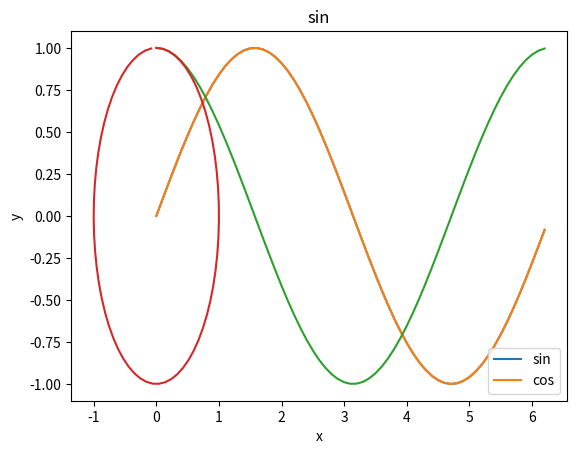

Here is the Python script that generated this plot: (Note: this script raises an exception after producing the figure.)
print('hello world!')

import numpy as np
np.pi

from numpy import *
pi

i = 1
f = 3.1415
b = True or False
s = 'hello world!'

a = [0, 1, 2, 3, 4]
a

a = range(5)
a

a = list(range(5))
a

a = [_ for _ in range(5)]
a

for i in range(5):
    print(i)

a = 3; b = -3

if a > b:
    print('a is bigger than b')
elif a < b:
    print('a is smaller than b')
else:
    print('a equals to b')

from numpy import *

v = arange(10, dtype=float)
v

v = zeros(5)
v

v.shape

V = zeros([5, 5])
V

V.shape

V = ones([5, 5])
V

I = eye(5)
I

from matplotlib.pyplot import *

x = arange(0, 2*pi, 0.1)
y = sin(x)
y

plot(x, y)
xlabel('x')
ylabel('y')
title('sin')

y2 = cos(x)
plot(x, y, x, y2)
xlabel('x')
ylabel('y')
legend(['sin', 'cos'])

plot(y, y2)

from prody import *
from numpy import *
from matplotlib.pyplot import *
%matplotlib inline
confProDy(auto_show=False)
confProDy(auto_secondary=True)

p38 = parsePDB('1p38')
p38

p38

showProtein(p38);
legend();

p38.getCoords()

p38.getCoords().shape

showContactMap(p38.ca);

p38[10]

p38[10].getCoords()

showProtein(p38);
ax3d = gca()
x, y, z = p38[10].getCoords()
ax3d.plot([x], [y], [z], 'r*', markersize=30);

p38['A']

p38['A'].getSequence()

p38[10].getResnum()

p38['A', 5]

p38['A', 5].getNames()

hv = p38.getHierView()

hv['A', 5]

betas = p38.getBetas()
betas.shape

p38.ca

betas = p38.ca.getBetas()
betas.shape

plot(betas);
ylabel('B-factor');
xlabel('Residue index');

showAtomicLines(betas, atoms=p38.ca);
ylabel('B-factor');
xlabel('Residue number');

p38.ca.getSecstrs()

''.join(p38.ca.getSecstrs())

p38

calcPhi(p38['A', 10])

round(calcPhi(p38['A', 10]), 3)

chain = p38['A']
Phi = []; Psi = []; c = []
for res in chain.iterResidues():
    try:
        phi = calcPhi(res)
        psi = calcPsi(res)
    except:
        continue
    else:
        Phi.append(phi)
        Psi.append(psi)
        if res.getResname() == 'GLY':
            c.append('black')
        else:
            secstr = res.getSecstrs()[0]
            if secstr == 'H':
                c.append('red')
            elif secstr == 'G':
                c.append('darkred')
            elif secstr == 'E':
                c.append('blue')
            else:
                c.append('grey')

scatter(Phi, Psi, c=c, s=10);
xlabel('Phi (degree)');
ylabel('Psi (degree)');

ca = p38.select('calpha')
ca

p38.ca

bb = p38.select('backbone')
p38.bb

chainA_ca = parsePDB('1p38', chain='A', subset='ca')

chA = p38.select('calpha and chain A')
chA

res = p38.ca.select('chain A and resnum 10')
res.getResnums()

res = p38.ca.select('chain A and resnum 10 11 12')
res.getResnums()

head = p38.ca.select('resnum < 50')
head.numAtoms()

fragment = p38.ca.select('resnum 50 to 100')

subbetas = sliceAtomicData(betas, atoms=p38.ca, select=fragment)

showAtomicLines(subbetas, atoms=fragment);
xlabel('Residue number');
ylabel('B factor');

showAtomicLines(betas, atoms=p38.ca, overlay=True);
showAtomicLines(subbetas, atoms=fragment, overlay=True);
xlabel('Residue number');
ylabel('B factor');

args = p38.ca.select('resname ARG')
args

argbetas = sliceAtomicData(betas, atoms=p38.ca, select=args)
showAtomicLines(betas, atoms=p38.ca, overlay=True);
showAtomicLines(argbetas, atoms=args, linespec='r*', overlay=True);
xlabel('Residue number');
ylabel('B factor');

bound = parsePDB('1zz2')

results = matchChains(p38, bound)
results[0]

apo_chA, bnd_chA, seqid, overlap = results[0]
apo_chA

bnd_chA

seqid

overlap

calcRMSD(bnd_chA, apo_chA)

bnd_chA, transformation = superpose(bnd_chA, apo_chA)
calcRMSD(bnd_chA, apo_chA)

confProDy(auto_show=False)
showProtein(bnd_chA);
showProtein(apo_chA);
legend();

showProtein(p38);
showProtein(bound);
legend();

import py3Dmol
showProtein(p38)

writePDB('bound_aligned.pdb', bnd_chA)